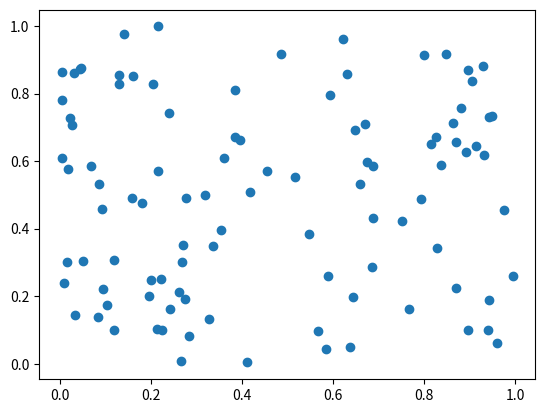
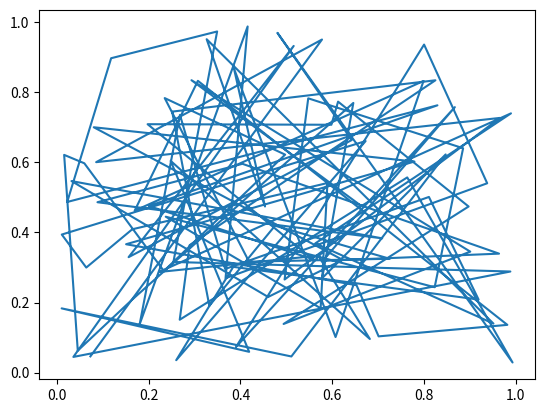

Generate these figures, in order, with matplotlib:
import numpy as np 
import matplotlib.pyplot as plt 
from matplotlib import style

x1, y1 = np.random.random(100), np.random.random(100)
x2, y2 = np.random.random(100), np.random.random(100)

plt.figure(1)
plt.scatter(x1, y1)

plt.figure(2)
plt.plot(x2, y2)

plt.show()